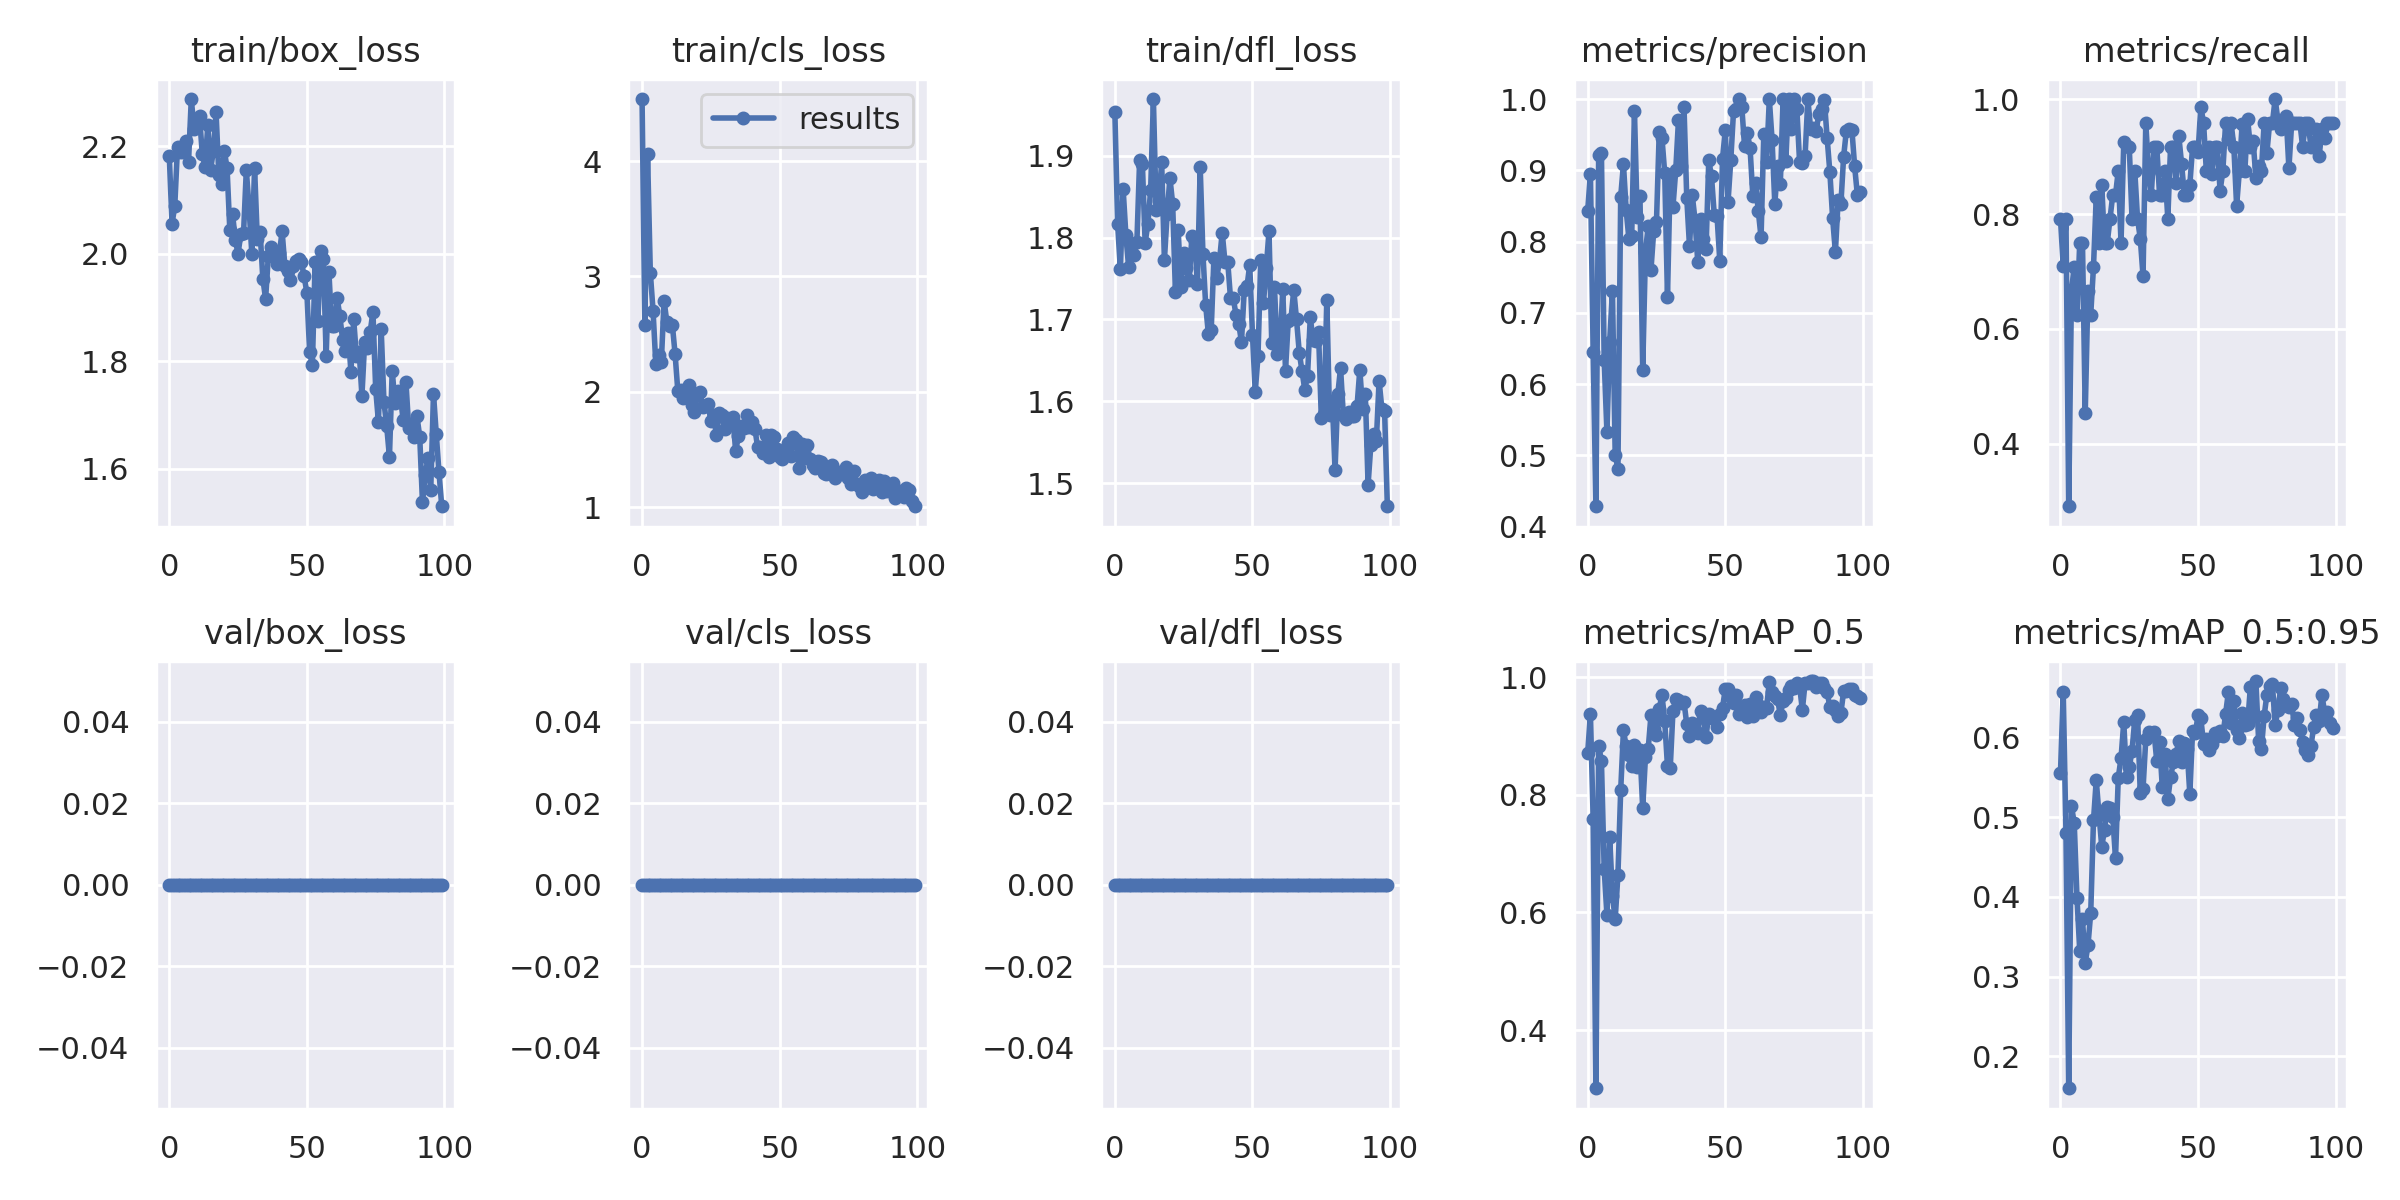

The data file committed next to this chart (first rows):
epoch, train/box_loss, train/cls_loss, train/dfl_loss, metrics/precision, metrics/recall, metrics/mAP_0.5, metrics/mAP_0.5:0.95, val/box_loss, val/cls_loss, val/dfl_loss, x/lr0, x/lr1, x/lr2
0, 2.182, 4.538, 1.954, 0.8427, 0.7917, 0.8707, 0.5554, 0, 0, 0, 0.07022, 0.003309, 0.003309
1, 2.055, 2.582, 1.817, 0.8949, 0.7098, 0.9372, 0.6576, 0, 0, 0, 0.04015, 0.006577, 0.006577
2, 2.088, 4.058, 1.761, 0.6447, 0.7917, 0.7586, 0.4806, 0, 0, 0, 0.01002, 0.009779, 0.009779
3, 2.199, 3.034, 1.86, 0.4285, 0.2917, 0.3012, 0.1601, 0, 0, 0, 0.009703, 0.009703, 0.009703
4, 2.188, 2.7, 1.804, 0.9216, 0.6667, 0.8837, 0.5137, 0, 0, 0, 0.009703, 0.009703, 0.009703
5, 2.19, 2.237, 1.764, 0.9243, 0.7083, 0.8577, 0.493, 0, 0, 0, 0.009604, 0.009604, 0.009604
6, 2.209, 2.321, 1.791, 0.634, 0.625, 0.674, 0.399, 0, 0, 0, 0.009505, 0.009505, 0.009505
7, 2.171, 2.262, 1.779, 0.5324, 0.75, 0.5959, 0.3326, 0, 0, 0, 0.009406, 0.009406, 0.009406
8, 2.288, 2.791, 1.794, 0.6595, 0.75, 0.7283, 0.3722, 0, 0, 0, 0.009307, 0.009307, 0.009307
9, 2.233, 2.603, 1.895, 0.7312, 0.4537, 0.6287, 0.3172, 0, 0, 0, 0.009208, 0.009208, 0.009208
10, 2.245, 2.568, 1.89, 0.5008, 0.6667, 0.5884, 0.3397, 0, 0, 0, 0.009109, 0.009109, 0.009109
11, 2.255, 2.582, 1.794, 0.4809, 0.625, 0.6644, 0.3802, 0, 0, 0, 0.00901, 0.00901, 0.00901
12, 2.185, 2.327, 1.817, 0.8629, 0.7083, 0.8075, 0.4959, 0, 0, 0, 0.008911, 0.008911, 0.008911
13, 2.162, 2.005, 1.858, 0.9087, 0.8297, 0.9095, 0.5466, 0, 0, 0, 0.008812, 0.008812, 0.008812
14, 2.239, 2.019, 1.97, 0.8437, 0.75, 0.8824, 0.5034, 0, 0, 0, 0.008713, 0.008713, 0.008713
15, 2.156, 1.95, 1.833, 0.8031, 0.8498, 0.8677, 0.4631, 0, 0, 0, 0.008614, 0.008614, 0.008614
16, 2.19, 1.965, 1.845, 0.8072, 0.75, 0.8489, 0.4841, 0, 0, 0, 0.008515, 0.008515, 0.008515
17, 2.263, 2.064, 1.892, 0.983, 0.75, 0.8841, 0.513, 0, 0, 0, 0.008416, 0.008416, 0.008416
18, 2.147, 1.885, 1.773, 0.8345, 0.7917, 0.8474, 0.5119, 0, 0, 0, 0.008317, 0.008317, 0.008317
19, 2.13, 1.823, 1.83, 0.8645, 0.8333, 0.8761, 0.5001, 0, 0, 0, 0.008218, 0.008218, 0.008218
20, 2.192, 1.97, 1.873, 0.6196, 0.8333, 0.7774, 0.4483, 0, 0, 0, 0.008119, 0.008119, 0.008119
21, 2.159, 1.999, 1.842, 0.7859, 0.875, 0.8641, 0.5496, 0, 0, 0, 0.00802, 0.00802, 0.00802
22, 2.044, 1.87, 1.734, 0.8213, 0.75, 0.8783, 0.5738, 0, 0, 0, 0.007921, 0.007921, 0.007921
23, 2.074, 1.876, 1.81, 0.7601, 0.9244, 0.9353, 0.6194, 0, 0, 0, 0.007822, 0.007822, 0.007822
24, 2.025, 1.893, 1.74, 0.8151, 0.9185, 0.9123, 0.5504, 0, 0, 0, 0.007723, 0.007723, 0.007723
25, 2, 1.75, 1.781, 0.8275, 0.9167, 0.9013, 0.5626, 0, 0, 0, 0.007624, 0.007624, 0.007624
26, 2.036, 1.795, 1.762, 0.9534, 0.7917, 0.9465, 0.5835, 0, 0, 0, 0.007525, 0.007525, 0.007525
27, 2.039, 1.626, 1.748, 0.9454, 0.875, 0.9698, 0.6225, 0, 0, 0, 0.007426, 0.007426, 0.007426
28, 2.156, 1.819, 1.802, 0.8958, 0.7917, 0.925, 0.6286, 0, 0, 0, 0.007327, 0.007327, 0.007327
29, 2.084, 1.801, 1.796, 0.7219, 0.7574, 0.8484, 0.53, 0, 0, 0, 0.007228, 0.007228, 0.007228
30, 2, 1.676, 1.743, 0.8925, 0.6923, 0.8454, 0.5354, 0, 0, 0, 0.007129, 0.007129, 0.007129
31, 2.159, 1.776, 1.887, 0.849, 0.9583, 0.9432, 0.5981, 0, 0, 0, 0.00703, 0.00703, 0.00703
32, 2.026, 1.733, 1.78, 0.9, 0.875, 0.9626, 0.6065, 0, 0, 0, 0.006931, 0.006931, 0.006931
33, 2.041, 1.782, 1.717, 0.9708, 0.8333, 0.9617, 0.6039, 0, 0, 0, 0.006832, 0.006832, 0.006832
34, 1.954, 1.488, 1.682, 0.9059, 0.9167, 0.9557, 0.6065, 0, 0, 0, 0.006733, 0.006733, 0.006733
35, 1.916, 1.614, 1.687, 0.9893, 0.9167, 0.958, 0.57, 0, 0, 0, 0.006634, 0.006634, 0.006634
36, 1.996, 1.701, 1.776, 0.8615, 0.8333, 0.92, 0.5948, 0, 0, 0, 0.006535, 0.006535, 0.006535
37, 2.012, 1.684, 1.751, 0.7934, 0.8333, 0.9001, 0.5374, 0, 0, 0, 0.006436, 0.006436, 0.006436
38, 1.998, 1.802, 1.771, 0.8651, 0.875, 0.9227, 0.5789, 0, 0, 0, 0.006337, 0.006337, 0.006337
39, 1.981, 1.697, 1.806, 0.8307, 0.7917, 0.9103, 0.5225, 0, 0, 0, 0.006238, 0.006238, 0.006238
40, 2.001, 1.737, 1.771, 0.7715, 0.9167, 0.9055, 0.55, 0, 0, 0, 0.006139, 0.006139, 0.006139
41, 2.041, 1.68, 1.771, 0.8313, 0.9167, 0.9429, 0.5688, 0, 0, 0, 0.00604, 0.00604, 0.00604
42, 1.977, 1.518, 1.727, 0.8038, 0.8537, 0.935, 0.5797, 0, 0, 0, 0.005941, 0.005941, 0.005941
43, 1.967, 1.526, 1.727, 0.7891, 0.9355, 0.8988, 0.5952, 0, 0, 0, 0.005842, 0.005842, 0.005842
44, 1.951, 1.467, 1.706, 0.9142, 0.8878, 0.9376, 0.569, 0, 0, 0, 0.005743, 0.005743, 0.005743
45, 1.977, 1.627, 1.695, 0.8914, 0.8333, 0.9298, 0.5927, 0, 0, 0, 0.005644, 0.005644, 0.005644
46, 1.987, 1.436, 1.672, 0.8374, 0.8333, 0.9311, 0.586, 0, 0, 0, 0.005545, 0.005545, 0.005545
47, 1.99, 1.628, 1.736, 0.8361, 0.8504, 0.9157, 0.5291, 0, 0, 0, 0.005446, 0.005446, 0.005446
48, 1.984, 1.607, 1.74, 0.7731, 0.9167, 0.9376, 0.6082, 0, 0, 0, 0.005347, 0.005347, 0.005347
49, 1.958, 1.505, 1.767, 0.9165, 0.9167, 0.9484, 0.6052, 0, 0, 0, 0.005248, 0.005248, 0.005248
50, 1.927, 1.439, 1.681, 0.9561, 0.9084, 0.9795, 0.6282, 0, 0, 0, 0.005149, 0.005149, 0.005149
51, 1.816, 1.418, 1.612, 0.8554, 0.9866, 0.9792, 0.624, 0, 0, 0, 0.00505, 0.00505, 0.00505
52, 1.794, 1.472, 1.655, 0.9143, 0.9583, 0.9668, 0.5917, 0, 0, 0, 0.004951, 0.004951, 0.004951
53, 1.985, 1.56, 1.773, 0.9831, 0.875, 0.9555, 0.5977, 0, 0, 0, 0.004852, 0.004852, 0.004852
54, 1.875, 1.448, 1.721, 0.9856, 0.9167, 0.9704, 0.5848, 0, 0, 0, 0.004753, 0.004753, 0.004753
55, 2.005, 1.607, 1.764, 1, 0.869, 0.9375, 0.5914, 0, 0, 0, 0.004654, 0.004654, 0.004654
56, 1.989, 1.585, 1.808, 0.9893, 0.9167, 0.9389, 0.606, 0, 0, 0, 0.004555, 0.004555, 0.004555
57, 1.81, 1.344, 1.671, 0.9336, 0.9167, 0.9529, 0.602, 0, 0, 0, 0.004456, 0.004456, 0.004456
58, 1.966, 1.547, 1.74, 0.9527, 0.8401, 0.9314, 0.6083, 0, 0, 0, 0.004357, 0.004357, 0.004357
59, 1.866, 1.425, 1.658, 0.9312, 0.875, 0.9537, 0.6017, 0, 0, 0, 0.004258, 0.004258, 0.004258
... 40 more rows
